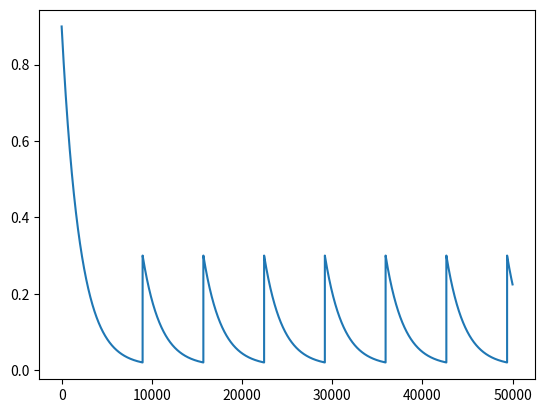

Reproduce this figure in Python.
import math

class EpsilonScheduler:
    def __init__(self):
        pass
    def eps(self):
        pass



class EpsilonDecay:
    def __init__(self, eps_start, eps_end, eps_decay):
        self.eps_start = eps_start
        self.eps_end = eps_end
        self.eps_decay = eps_decay
        self.n_steps = 0
        
    def eps(self):
        eps = self.eps_end + (self.eps_start - self.eps_end) * \
            math.exp(-1. * self.n_steps / self.eps_decay)
        self.n_steps += 1
        return eps

class EpsilonDecayRestart(EpsilonDecay):
    def __init__(self, eps_start, eps_end, eps_decay, eps_restart, eps_restart_threshold):
        super().__init__(eps_start, eps_end, eps_decay)
        self.eps_restart_threshold = eps_restart_threshold
        self.eps_restart = eps_restart
    def eps(self):
        eps = super().eps()
        if eps < self.eps_restart_threshold:
            self.n_steps = 0
            self.eps_start = self.eps_restart
        return eps
    
# one episode : 26 steps
# 100 episodes per iteration
# 20 iterations

if __name__ == "__main__":
    import numpy as np
    import matplotlib.pyplot as plt
    
    e = EpsilonDecayRestart(0.9,0.01,2000,0.3,0.02)
    a = np.zeros(50000)
    for i in range(a.shape[0]):
        a[i] = e.eps()
    
    plt.plot(a)